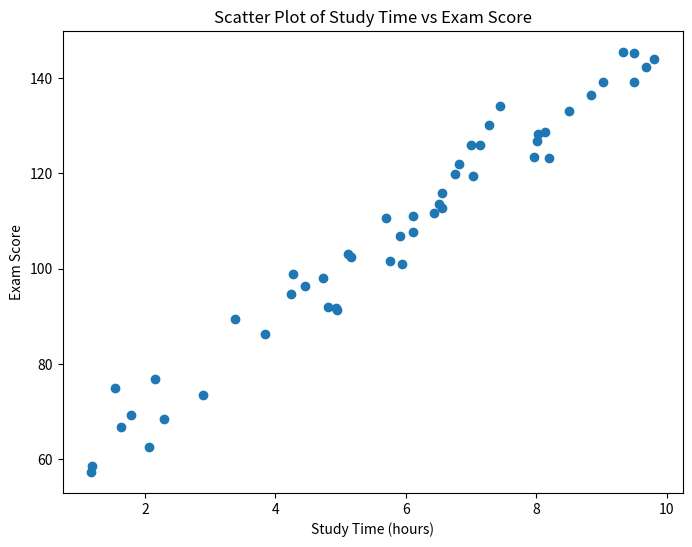
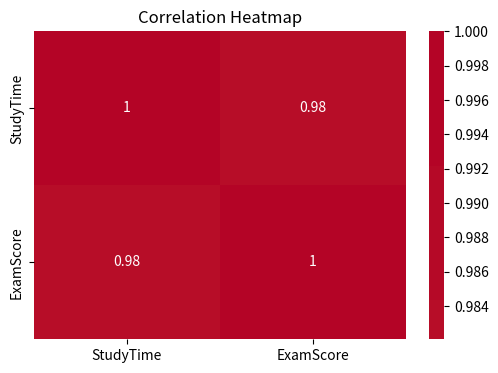

The script that saved these images, in order:
import numpy as np
import pandas as pd
import matplotlib.pyplot as plt
import seaborn as sns

np.random.seed(0)
num_students = 50
study_time = np.random.uniform(1, 10, size=num_students)
exam_scores = 50 + 10 * study_time + np.random.randn(num_students) * 5

data = pd.DataFrame({'StudyTime': study_time, 'ExamScore': exam_scores})

correlation = data['StudyTime'].corr(data['ExamScore'])
# Scatter plot
plt.figure(figsize=(8, 6))
plt.scatter(data['StudyTime'], data['ExamScore'])
plt.xlabel('Study Time (hours)')
plt.ylabel('Exam Score')
plt.title('Scatter Plot of Study Time vs Exam Score')
plt.show()

# Correlation heatmap
correlation_matrix = data.corr()
plt.figure(figsize=(6, 4))
sns.heatmap(correlation_matrix, annot=True, cmap='coolwarm', center=0)
plt.title('Correlation Heatmap')
plt.show()

print(f"Correlation coefficient: {correlation:.2f}")


'''
sample output 
Correlation coefficient: 0.98
'''